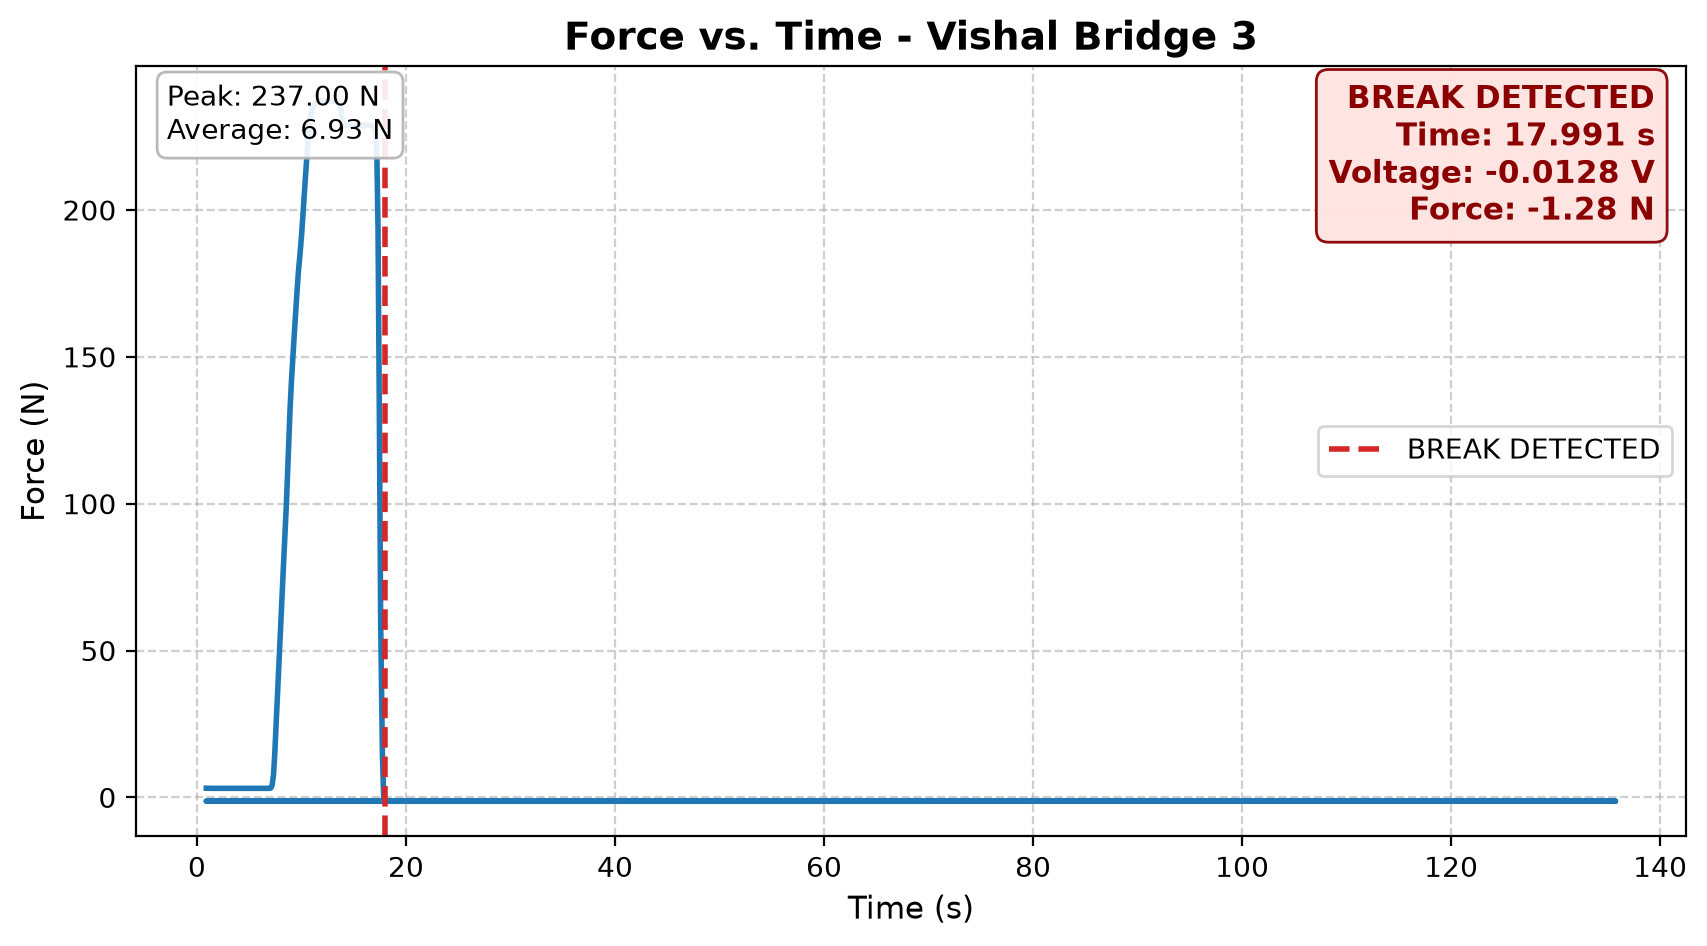

Values plotted in this chart, from the file beside it:
Participant_Name, Time_s, Voltage_V, Force_N, Break_Event
Vishal Bridge 3, 0.9015, 0.03113, 3.113, 
Vishal Bridge 3, 1.228, 0.03082, 3.082, 
Vishal Bridge 3, 1.5, 0.03082, 3.082, 
Vishal Bridge 3, 1.747, 0.03082, 3.082, 
Vishal Bridge 3, 2.038, 0.03082, 3.082, 
Vishal Bridge 3, 2.196, 0.03082, 3.082, 
Vishal Bridge 3, 2.375, 0.03082, 3.082, 
Vishal Bridge 3, 2.51, 0.03082, 3.082, 
Vishal Bridge 3, 2.652, 0.03082, 3.082, 
Vishal Bridge 3, 2.804, 0.03082, 3.082, 
Vishal Bridge 3, 2.96, 0.03082, 3.082, 
Vishal Bridge 3, 3.098, 0.03082, 3.082, 
Vishal Bridge 3, 3.24, 0.03082, 3.082, 
Vishal Bridge 3, 3.367, 0.03082, 3.082, 
Vishal Bridge 3, 3.491, 0.03082, 3.082, 
Vishal Bridge 3, 3.615, 0.03082, 3.082, 
Vishal Bridge 3, 3.748, 0.03082, 3.082, 
Vishal Bridge 3, 3.892, 0.03082, 3.082, 
Vishal Bridge 3, 4.019, 0.03082, 3.082, 
Vishal Bridge 3, 4.15, 0.03082, 3.082, 
Vishal Bridge 3, 4.28, 0.03082, 3.082, 
Vishal Bridge 3, 4.41, 0.03082, 3.082, 
Vishal Bridge 3, 4.541, 0.03082, 3.082, 
Vishal Bridge 3, 4.675, 0.03082, 3.082, 
Vishal Bridge 3, 4.811, 0.03082, 3.082, 
Vishal Bridge 3, 4.957, 0.03082, 3.082, 
Vishal Bridge 3, 5.101, 0.03082, 3.082, 
Vishal Bridge 3, 5.237, 0.03082, 3.082, 
Vishal Bridge 3, 5.373, 0.03082, 3.082, 
Vishal Bridge 3, 5.507, 0.03082, 3.082, 
Vishal Bridge 3, 5.628, 0.03082, 3.082, 
Vishal Bridge 3, 5.777, 0.03082, 3.082, 
Vishal Bridge 3, 5.911, 0.03082, 3.082, 
Vishal Bridge 3, 6.033, 0.03082, 3.082, 
Vishal Bridge 3, 6.181, 0.03082, 3.082, 
Vishal Bridge 3, 6.305, 0.03082, 3.082, 
Vishal Bridge 3, 6.427, 0.03082, 3.082, 
Vishal Bridge 3, 6.551, 0.03082, 3.082, 
Vishal Bridge 3, 6.671, 0.03082, 3.082, 
Vishal Bridge 3, 6.794, 0.03082, 3.082, 
Vishal Bridge 3, 6.917, 0.03082, 3.082, 
Vishal Bridge 3, 7.074, 0.03204, 3.204, 
Vishal Bridge 3, 7.2, 0.04211, 4.211, 
Vishal Bridge 3, 7.332, 0.07843, 7.843, 
Vishal Bridge 3, 7.451, 0.1517, 15.17, 
Vishal Bridge 3, 7.572, 0.246, 24.6, 
Vishal Bridge 3, 7.688, 0.3378, 33.78, 
Vishal Bridge 3, 7.814, 0.4263, 42.63, 
Vishal Bridge 3, 7.929, 0.5182, 51.82, 
Vishal Bridge 3, 8.048, 0.6134, 61.34, 
Vishal Bridge 3, 8.172, 0.7092, 70.92, 
Vishal Bridge 3, 8.297, 0.8026, 80.26, 
Vishal Bridge 3, 8.424, 0.8936, 89.36, 
Vishal Bridge 3, 8.547, 0.9882, 98.82, 
Vishal Bridge 3, 8.666, 1.096, 109.6, 
Vishal Bridge 3, 8.79, 1.214, 121.4, 
Vishal Bridge 3, 8.913, 1.324, 132.4, 
Vishal Bridge 3, 9.043, 1.417, 141.7, 
Vishal Bridge 3, 9.174, 1.497, 149.7, 
Vishal Bridge 3, 9.307, 1.573, 157.3, 
... 1,980 more rows
